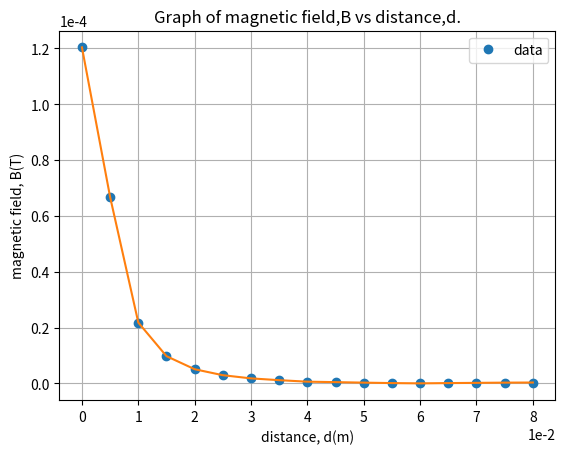

This chart was generated by the following Python code: (Note: this script raises an exception after producing the figure.)
from numpy import *
from matplotlib.pyplot import *

d = linspace(0, 80, 17) / 1000
b = abs(array([-1.2038, -0.6674, -0.2178, -0.0974, -0.0506, -0.0292, -0.0178, -0.0114, -0.0060,
               -0.0044, -0.0026, -0.0010, 0.0000, 0.0010, 0.0018, 0.0026, 0.0030])) / 10000

xlabel("distance, d(m)")
ylabel("magnetic field, B(T)")
title("Graph of magnetic field,B vs distance,d.")
ticklabel_format(axis="y", style="sci", scilimits=(0, 0))
ticklabel_format(axis="x", style="sci", scilimits=(0, 0))
grid()
plot(d, b, "o", label="data")
plot(d, b)
legend()
savefig("./graphs/B_vs_d.pdf")

